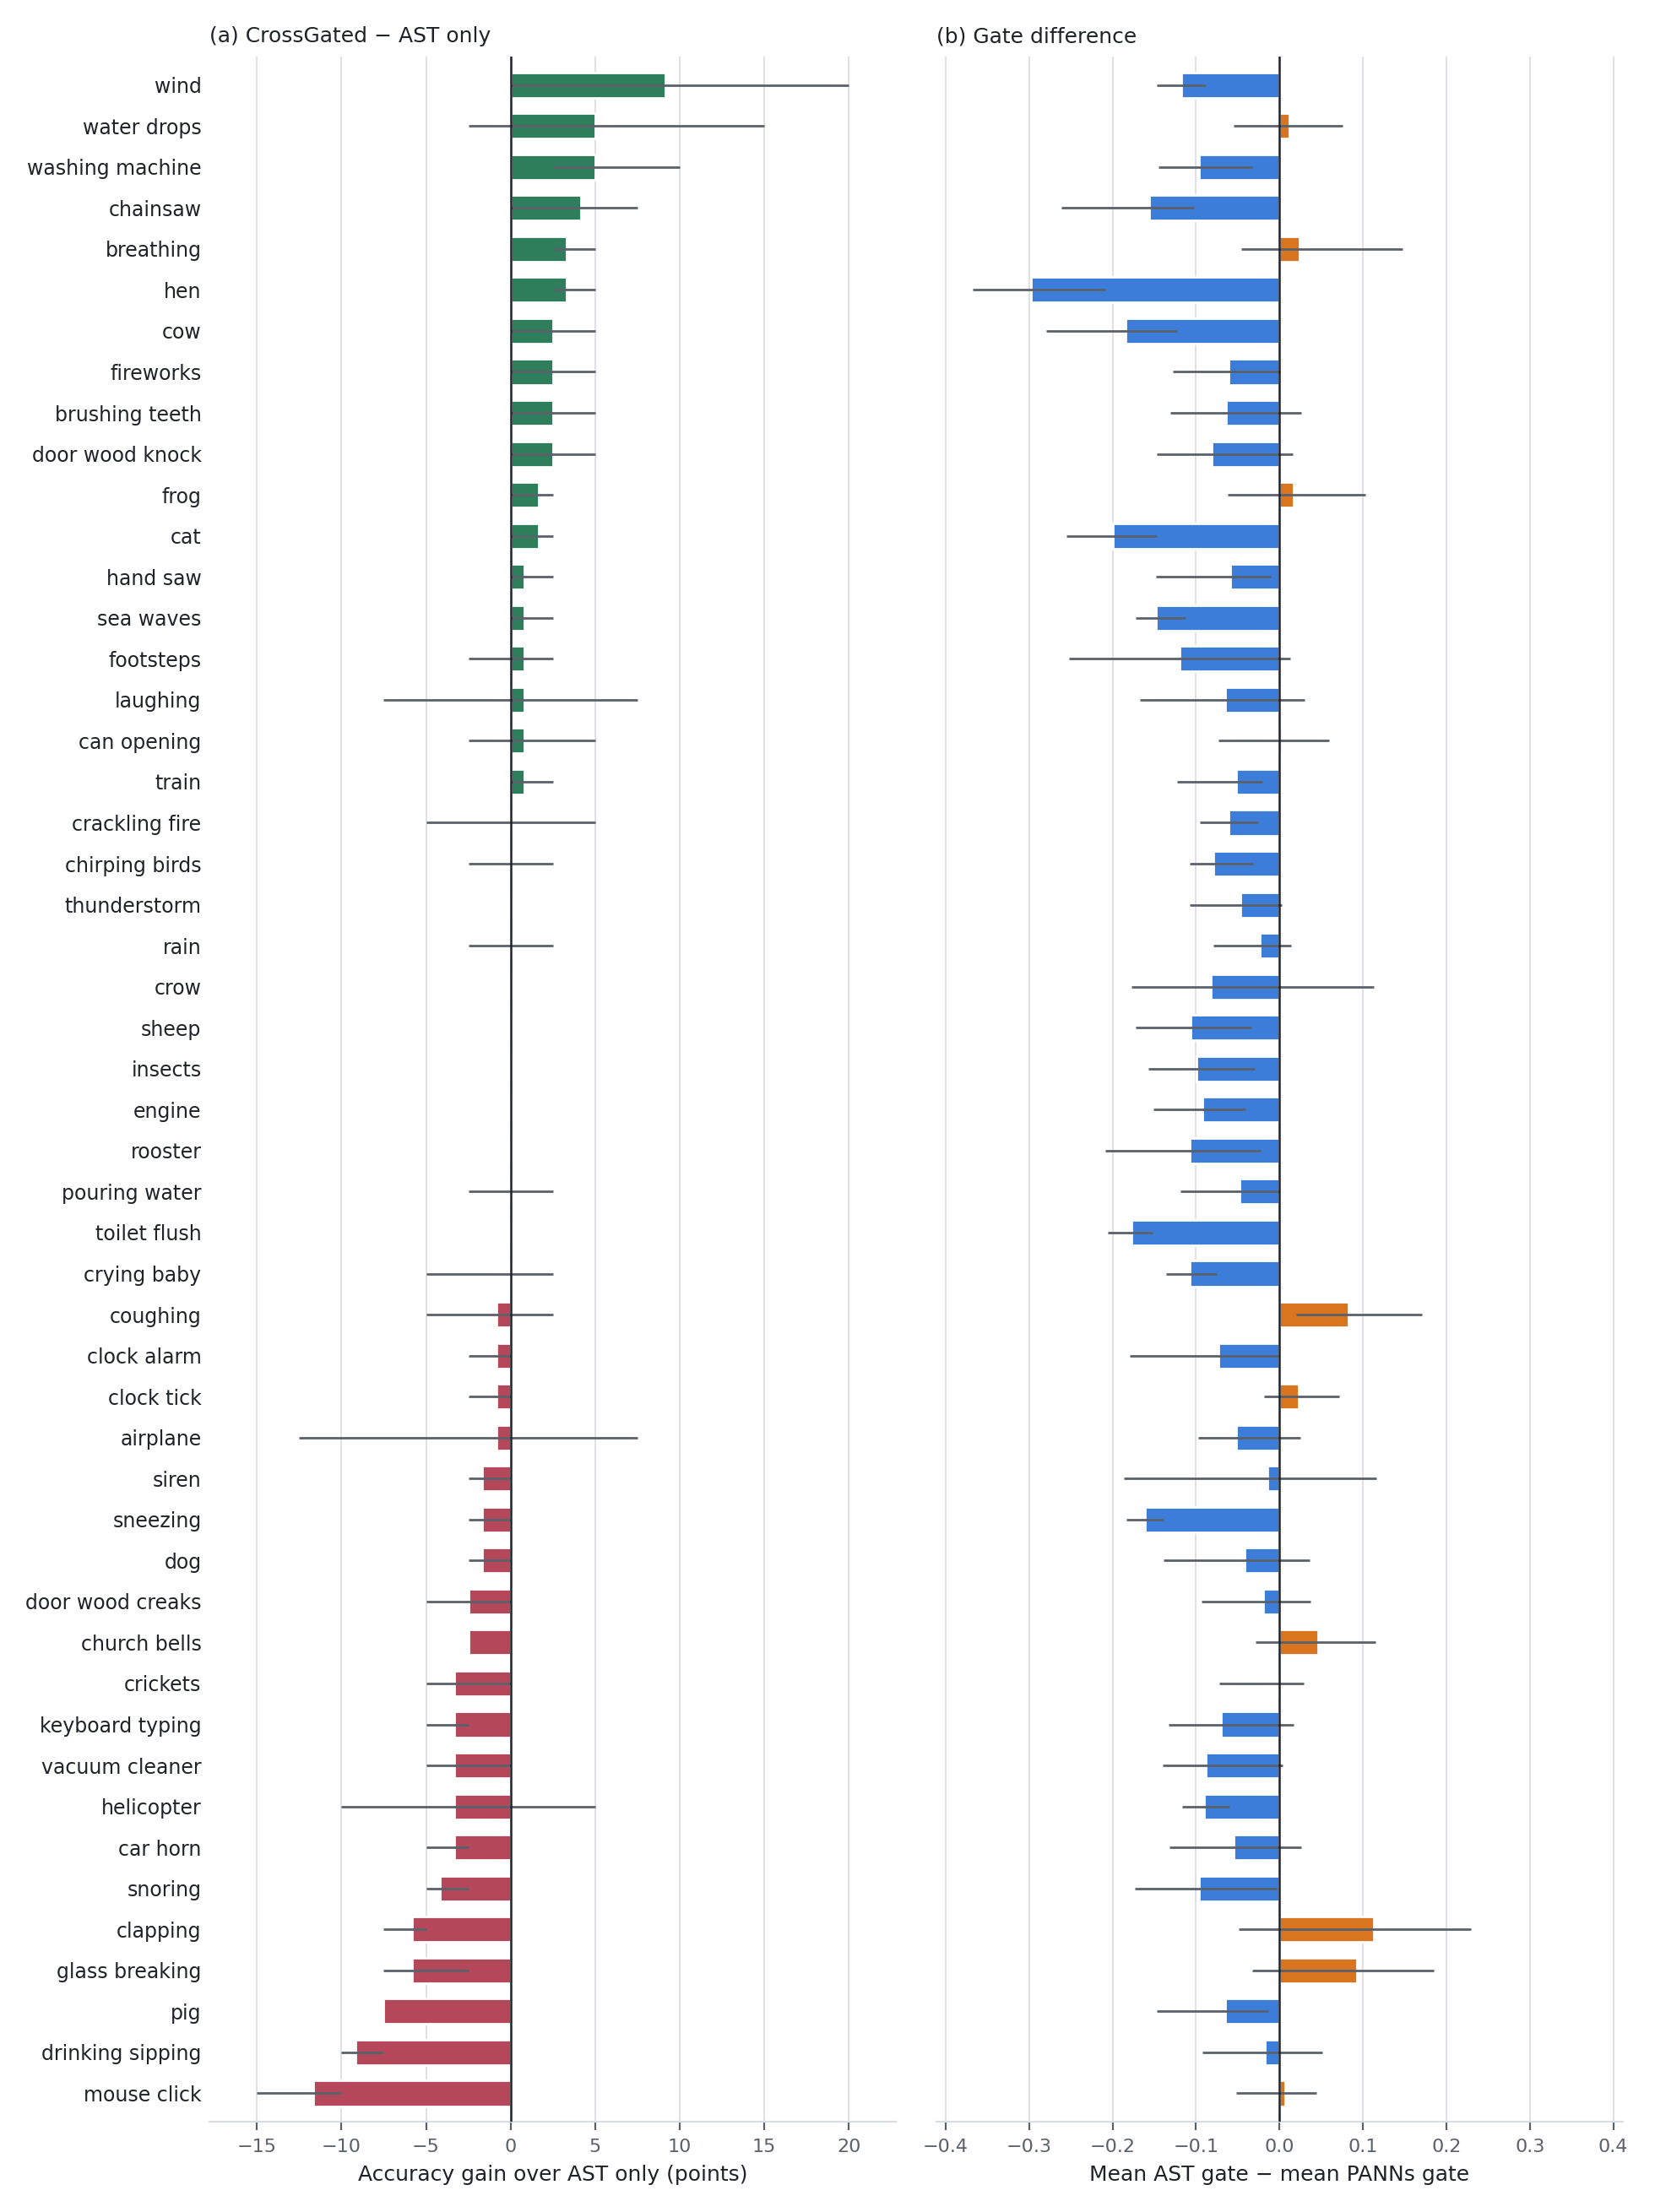

Data behind this chart, as committed beside it:
class, name, ast_only_acc, panns_only_acc, crossgated_acc, gain_vs_ast, gain_min_seeds, gain_max_seeds, panns_minus_ast, n_test
31, mouse_click, 93.33, 73.33, 81.67, -11.67, -15.00, -10.00, -20.00, 40
29, drinking_sipping, 94.17, 79.17, 85.00, -9.17, -10.00, -7.50, -15.00, 40
2, pig, 96.67, 83.33, 89.17, -7.50, -7.50, -7.50, -13.33, 40
39, glass_breaking, 98.33, 84.17, 92.50, -5.83, -7.50, -2.50, -14.17, 40
22, clapping, 100, 89.17, 94.17, -5.83, -7.50, -5.00, -10.83, 40
28, snoring, 99.17, 90.83, 95.00, -4.17, -5.00, -2.50, -8.33, 40
43, car_horn, 96.67, 89.17, 93.33, -3.33, -5.00, -2.50, -7.50, 40
40, helicopter, 73.33, 55.83, 70.00, -3.33, -10.00, 5.00, -17.50, 40
36, vacuum_cleaner, 97.50, 87.50, 94.17, -3.33, -5.00, 0.00, -10.00, 40
32, keyboard_typing, 98.33, 94.17, 95.00, -3.33, -5.00, -2.50, -4.17, 40
13, crickets, 96.67, 82.50, 93.33, -3.33, -5.00, 0.00, -14.17, 40
46, church_bells, 100, 95.83, 97.50, -2.50, -2.50, -2.50, -4.17, 40
33, door_wood_creaks, 95.00, 89.17, 92.50, -2.50, -5.00, 0.00, -5.83, 40
0, dog, 99.17, 95.83, 97.50, -1.67, -2.50, 0.00, -3.33, 40
21, sneezing, 97.50, 95.00, 95.83, -1.67, -2.50, 0.00, -2.50, 40
42, siren, 97.50, 95.83, 95.83, -1.67, -2.50, 0.00, -1.67, 40
47, airplane, 87.50, 73.33, 86.67, -0.83, -12.50, 7.50, -14.17, 40
38, clock_tick, 98.33, 95.00, 97.50, -0.83, -2.50, 0.00, -3.33, 40
37, clock_alarm, 99.17, 90.83, 98.33, -0.83, -2.50, 0.00, -8.33, 40
24, coughing, 92.50, 88.33, 91.67, -0.83, -5.00, 2.50, -4.17, 40
20, crying_baby, 95.83, 97.50, 95.83, 0.00, -5.00, 2.50, 1.67, 40
18, toilet_flush, 100, 100, 100, 0.00, 0.00, 0.00, 0.00, 40
17, pouring_water, 99.17, 100, 99.17, 0.00, -2.50, 2.50, 0.83, 40
1, rooster, 100, 99.17, 100, 0.00, 0.00, 0.00, -0.83, 40
44, engine, 87.50, 83.33, 87.50, 0.00, 0.00, 0.00, -4.17, 40
7, insects, 100, 100, 100, 0.00, 0.00, 0.00, 0.00, 40
8, sheep, 97.50, 96.67, 97.50, 0.00, 0.00, 0.00, -0.83, 40
9, crow, 100, 99.17, 100, 0.00, 0.00, 0.00, -0.83, 40
10, rain, 95.83, 94.17, 95.83, 0.00, -2.50, 2.50, -1.67, 40
19, thunderstorm, 99.17, 94.17, 99.17, 0.00, 0.00, 0.00, -5.00, 40
14, chirping_birds, 96.67, 89.17, 96.67, 0.00, -2.50, 2.50, -7.50, 40
12, crackling_fire, 94.17, 86.67, 94.17, 0.00, -5.00, 5.00, -7.50, 40
45, train, 97.50, 97.50, 98.33, 0.83, 0.00, 2.50, 0.00, 40
34, can_opening, 95.83, 93.33, 96.67, 0.83, -2.50, 5.00, -2.50, 40
26, laughing, 92.50, 84.17, 93.33, 0.83, -7.50, 7.50, -8.33, 40
25, footsteps, 87.50, 85.00, 88.33, 0.83, -2.50, 2.50, -2.50, 40
11, sea_waves, 97.50, 95.00, 98.33, 0.83, 0.00, 2.50, -2.50, 40
49, hand_saw, 97.50, 95.83, 98.33, 0.83, 0.00, 2.50, -1.67, 40
5, cat, 98.33, 100, 100, 1.67, 0.00, 2.50, 1.67, 40
4, frog, 98.33, 87.50, 100, 1.67, 0.00, 2.50, -10.83, 40
30, door_wood_knock, 95.83, 98.33, 98.33, 2.50, 0.00, 5.00, 2.50, 40
27, brushing_teeth, 97.50, 98.33, 100, 2.50, 0.00, 5.00, 0.83, 40
48, fireworks, 90.83, 94.17, 93.33, 2.50, 0.00, 5.00, 3.33, 40
3, cow, 97.50, 99.17, 100, 2.50, 0.00, 5.00, 1.67, 40
6, hen, 96.67, 95.83, 100, 3.33, 2.50, 5.00, -0.83, 40
23, breathing, 96.67, 95.00, 100, 3.33, 2.50, 5.00, -1.67, 40
41, chainsaw, 94.17, 95.00, 98.33, 4.17, 0.00, 7.50, 0.83, 40
35, washing_machine, 79.17, 78.33, 84.17, 5.00, 2.50, 10.00, -0.83, 40
15, water_drops, 82.50, 76.67, 87.50, 5.00, -2.50, 15.00, -5.83, 40
16, wind, 75.00, 72.50, 84.17, 9.17, 0.00, 20.00, -2.50, 40
